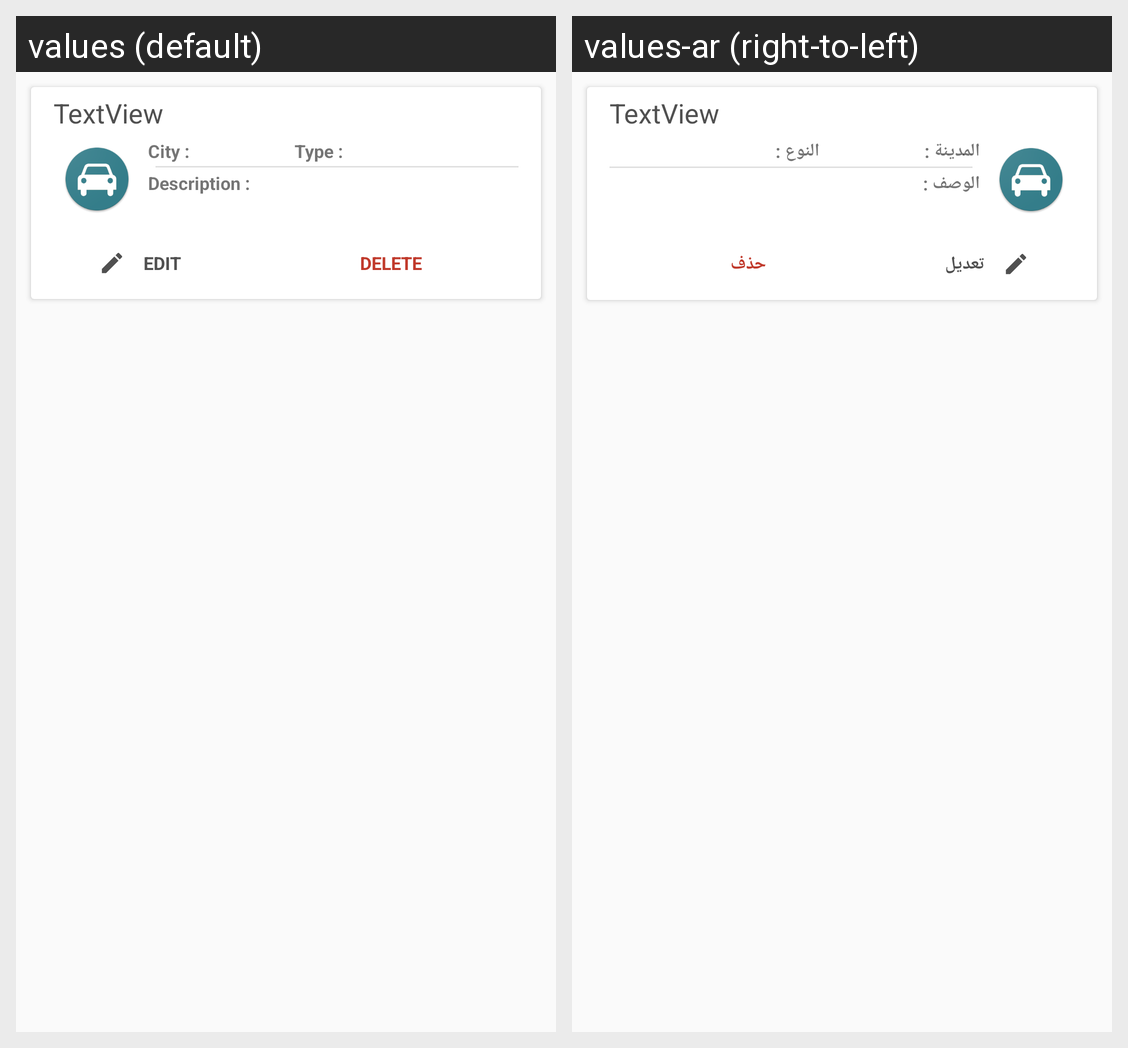

The same Android screen rendered under two of its app's locales, left to right. List the strings drawn on it with the default value and each locale's translation.
Android screen res/layout/fragment_my_offers_list_items.xml rendered under 2 locales, left to right: values (default), values-ar (right-to-left). Device: Nexus 5 (rendered at 1080×1920; each locale shown at half size, 540×960, under a caption strip naming it); theme AppTheme.
Strings drawn on this screen, with the default value and each locale's value (text and hints the layout hard-codes, and strings that could not be matched under every locale, appear in the picture but are not listed):

list_item_city_text
  values: City :
  values-ar: المدينة :

list_item_type_text
  values: Type :
  values-ar: النوع :

add_offer_desc_text
  values: Description :
  values-ar: الوصف : 

list_item_edit_text
  values: Edit
  values-ar: تعديل

list_item_delete_text
  values: Delete
  values-ar: حذف
